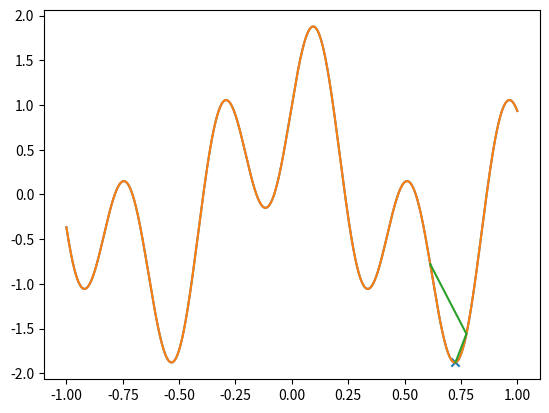

This chart was generated by the following Python code:

# coding: utf-8

# # Simulated Annealing em Python
# Disciplina: Inteligência Artificial Aplicada
# [redacted]
# [redacted]
# [redacted]
# [redacted]
# [redacted]

# Primeiro iremos importar as bibliotecas e definir a função utilizada para obter o máximo.

# In[2]:


from matplotlib import pyplot as plt
import numpy as np 

def funcao(x):
	funcao = np.sin(15*x) + np.cos(5*x)
	return funcao

funcaovetorizada = np.vectorize(funcao)
x = np.linspace(-1, 1, num = 1000)
plt.plot(x, funcao(x))


# Agora nós vamos efetivamente fazer a função Simulated Annealing (SA)

# In[3]:


def SA(espacobusca, func, Temperatura):
    scale = np.sqrt(Temperatura)
    inicio = np.random.choice(espacobusca)
    x = inicio * 1
    atual = func(x)
    historico = [x]
    for i in range(1000):
        prop = x + np.random.normal()*scale # Adicionando o ruído
        if prop > 1 or prop < 0 or np.log(np.random.rand()) * Temperatura < (func(prop) - atual): # Para o problema da minimização
            prop = x
        x = prop
        atual = func(x)
        Temperatura = 0.8*Temperatura # Esfriando a temperatura em 20% por iteração
        historico.append(x) 
    return x, historico


# E agora nós vamos chamar a função e plotar os resultados (em uma cor nós temos a função e em outra o caminho que ele fez até chegar no máximo).

# In[4]:


x1, historico = SA(x, funcao, Temperatura = 4)
#print(SA(x,funcao,Temperatura = 4))
plt.plot(x, funcaovetorizada(x))
plt.scatter(x1, funcao(x1), marker = 'x')
plt.plot(historico, funcaovetorizada(historico))

plt.grid(False)
plt.show()
